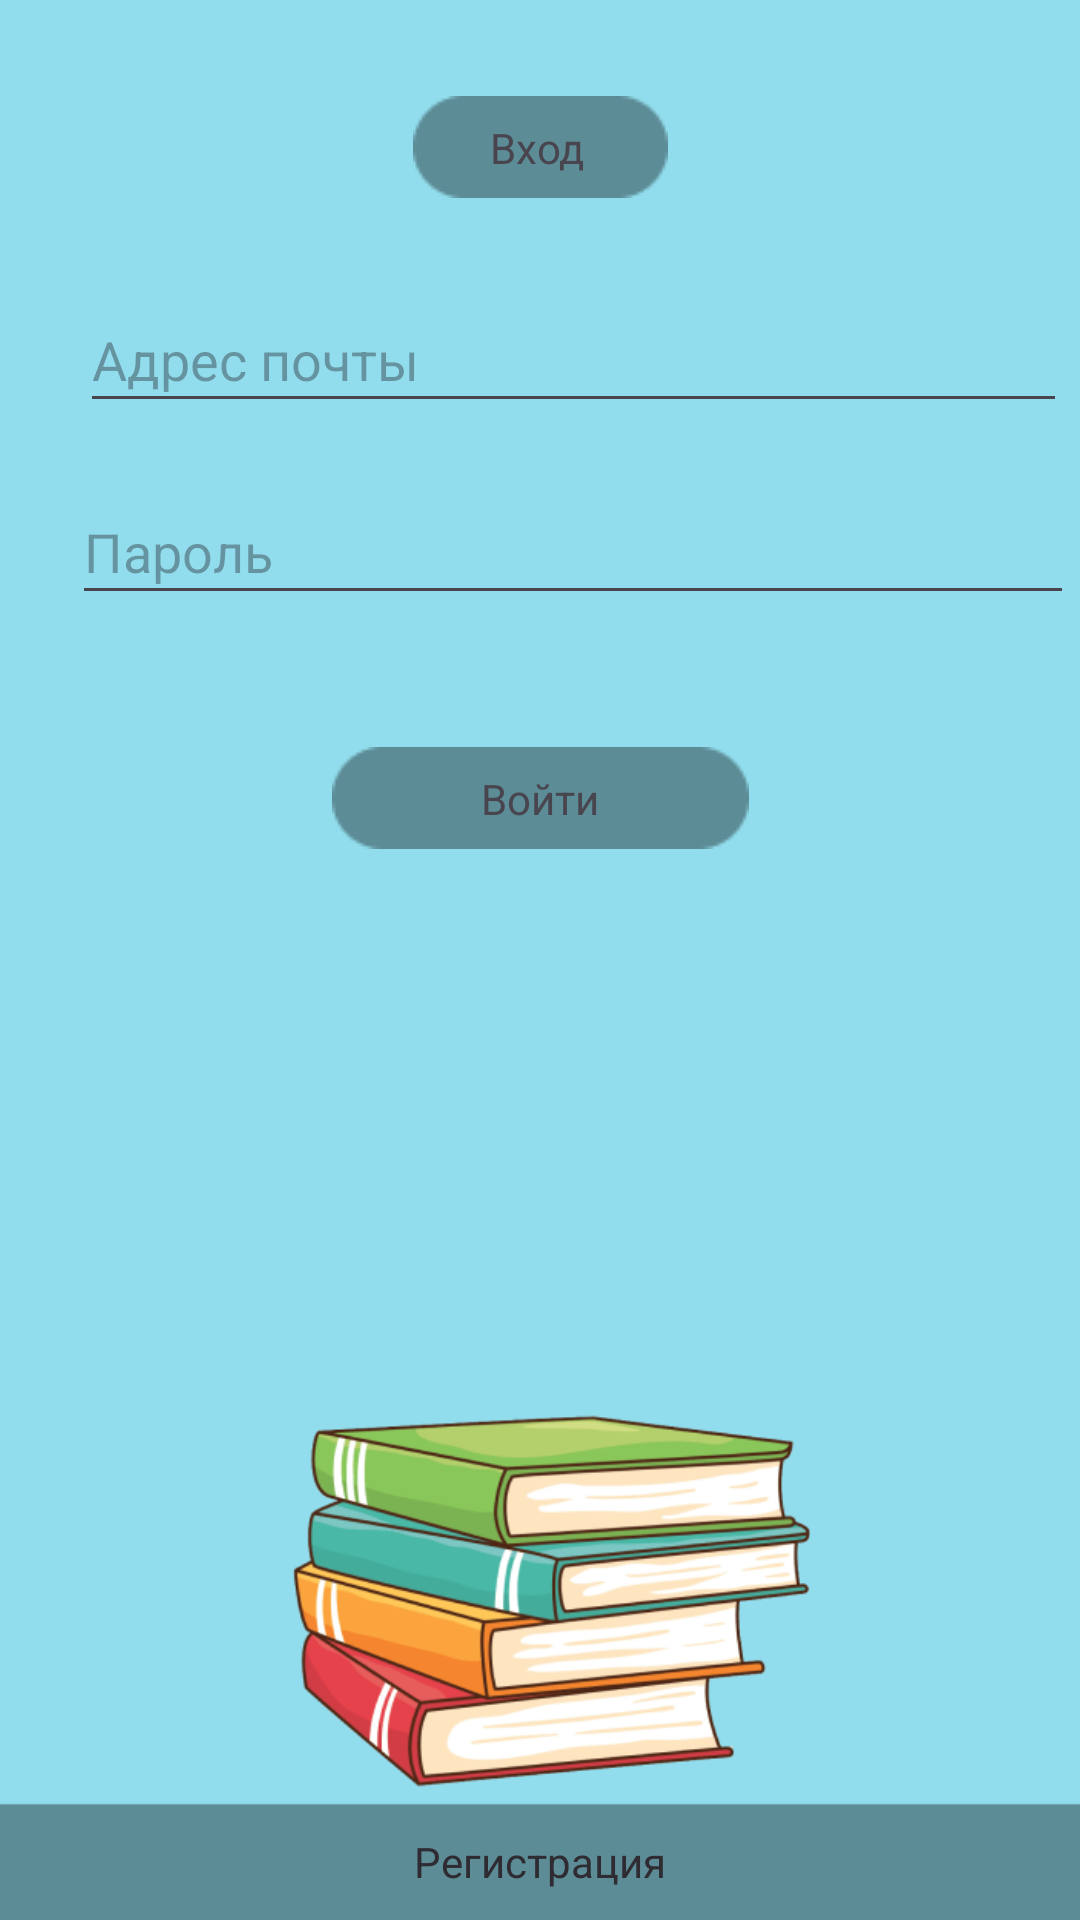

Android layout source for this screen:
<!-- AndroidManifest.xml: application theme Theme.Projecz -->
<!-- res/layout/login.xml -->
<?xml version="1.0" encoding="utf-8"?>
<androidx.constraintlayout.widget.ConstraintLayout xmlns:android="http://schemas.android.com/apk/res/android"
    xmlns:app="http://schemas.android.com/apk/res-auto"
    xmlns:tools="http://schemas.android.com/tools"
    android:layout_width="match_parent"
    android:layout_height="match_parent"
    android:background="#92DDED">

    <ImageView
        android:id="@+id/imageView"
        android:layout_width="wrap_content"
        android:layout_height="wrap_content"
        android:layout_marginTop="32dp"
        android:layout_marginBottom="183dp"
        android:visibility="visible"
        app:layout_constraintBottom_toTopOf="@+id/YourEmail"
        app:layout_constraintEnd_toEndOf="parent"
        app:layout_constraintHorizontal_bias="0.5"
        app:layout_constraintStart_toStartOf="parent"
        app:layout_constraintTop_toTopOf="parent"
        app:srcCompat="@drawable/_5" />

    <TextView
        android:id="@+id/textView3"
        android:layout_width="wrap_content"
        android:layout_height="wrap_content"
        android:text="@string/login"
        android:visibility="visible"
        app:layout_constraintBottom_toBottomOf="@+id/imageView"
        app:layout_constraintEnd_toEndOf="@+id/imageView"
        app:layout_constraintHorizontal_bias="0.481"
        app:layout_constraintStart_toStartOf="@+id/imageView"
        app:layout_constraintTop_toTopOf="@+id/imageView" />

    <ImageView
        android:id="@+id/imageView12"
        android:layout_width="334dp"
        android:layout_height="45dp"
        android:layout_marginStart="24dp"
        android:layout_marginTop="96dp"
        android:visibility="visible"
        app:layout_constraintStart_toStartOf="parent"
        app:layout_constraintTop_toTopOf="parent"
        app:srcCompat="@drawable/_4" />

    <ImageView
        android:id="@+id/imageView13"
        android:layout_width="331dp"
        android:layout_height="45dp"
        android:layout_marginStart="24dp"
        android:layout_marginTop="160dp"
        android:visibility="visible"
        app:layout_constraintStart_toStartOf="parent"
        app:layout_constraintTop_toTopOf="parent"
        app:srcCompat="@drawable/_4" />

    <EditText
        android:id="@+id/login"
        android:layout_width="329dp"
        android:layout_height="45dp"
        android:ems="10"
        android:hint="@string/login1"
        android:inputType="text"
        android:visibility="visible"
        app:layout_constraintEnd_toEndOf="@+id/imageView12"
        app:layout_constraintStart_toStartOf="@+id/imageView12"
        app:layout_constraintTop_toTopOf="@+id/imageView12" />

    <TextView
        android:id="@+id/textView5"
        android:layout_width="wrap_content"
        android:layout_height="wrap_content"
        android:onClick="GoToRegister"
        android:text="@string/login3"
        android:visibility="visible"
        app:layout_constraintBottom_toBottomOf="@+id/imageView22"
        app:layout_constraintEnd_toEndOf="parent"
        app:layout_constraintHorizontal_bias="0.5"
        app:layout_constraintStart_toStartOf="parent"
        app:layout_constraintTop_toTopOf="@+id/imageView22" />

    <EditText
        android:id="@+id/password"
        android:layout_width="334dp"
        android:layout_height="45dp"
        android:ems="10"
        android:hint="@string/login2"
        android:inputType="textPassword"
        android:visibility="visible"
        app:layout_constraintEnd_toEndOf="@+id/imageView13"
        app:layout_constraintHorizontal_bias="0.0"
        app:layout_constraintStart_toStartOf="@+id/imageView13"
        app:layout_constraintTop_toTopOf="@+id/imageView13" />

    <ImageView
        android:id="@+id/imageView20"
        android:layout_width="wrap_content"
        android:layout_height="wrap_content"
        android:layout_marginTop="44dp"
        android:onClick="LogIn"
        android:visibility="visible"
        app:layout_constraintEnd_toEndOf="parent"
        app:layout_constraintHorizontal_bias="0.5"
        app:layout_constraintStart_toStartOf="parent"
        app:layout_constraintTop_toBottomOf="@+id/imageView13"
        app:srcCompat="@drawable/_2" />

    <TextView
        android:id="@+id/textView"
        android:layout_width="wrap_content"
        android:layout_height="wrap_content"
        android:onClick="LogIn"
        android:text="@string/login4"
        android:visibility="visible"
        app:layout_constraintBottom_toBottomOf="@+id/imageView20"
        app:layout_constraintEnd_toEndOf="parent"
        app:layout_constraintHorizontal_bias="0.5"
        app:layout_constraintStart_toStartOf="parent"
        app:layout_constraintTop_toTopOf="@+id/imageView20" />

    <ImageView
        android:id="@+id/imageView22"
        android:layout_width="379dp"
        android:layout_height="39dp"
        android:onClick="GoToRegister"
        android:visibility="visible"
        app:layout_constraintBottom_toBottomOf="parent"
        app:layout_constraintEnd_toEndOf="parent"
        app:layout_constraintStart_toStartOf="parent"
        app:srcCompat="@drawable/vxod" />

    <TextView
        android:id="@+id/YourEmail"
        android:layout_width="wrap_content"
        android:layout_height="wrap_content"
        android:layout_marginTop="268dp"
        android:text="TextView"
        android:visibility="gone"
        app:layout_constraintEnd_toEndOf="parent"
        app:layout_constraintHorizontal_bias="0.498"
        app:layout_constraintStart_toStartOf="parent"
        app:layout_constraintTop_toBottomOf="@+id/imageView" />

    <ImageView
        android:id="@+id/StartButton"
        android:layout_width="wrap_content"
        android:layout_height="wrap_content"
        android:layout_marginTop="32dp"
        android:visibility="gone"
        app:layout_constraintEnd_toEndOf="parent"
        app:layout_constraintHorizontal_bias="0.5"
        app:layout_constraintStart_toStartOf="parent"
        app:layout_constraintTop_toBottomOf="@+id/YourEmail"
        app:srcCompat="@drawable/_5" />

    <ImageView
        android:id="@+id/startButton2"
        android:layout_width="wrap_content"
        android:layout_height="wrap_content"
        android:layout_marginTop="84dp"
        android:visibility="gone"
        app:layout_constraintEnd_toEndOf="parent"
        app:layout_constraintStart_toStartOf="parent"
        app:layout_constraintTop_toBottomOf="@+id/YourEmail"
        app:srcCompat="@drawable/_5" />

    <TextView
        android:id="@+id/StartText"
        android:layout_width="wrap_content"
        android:layout_height="wrap_content"
        android:onClick="LogInSavedUser"
        android:text="@string/login4"
        android:visibility="gone"
        app:layout_constraintBottom_toBottomOf="@+id/StartButton"
        app:layout_constraintEnd_toEndOf="@+id/StartButton"
        app:layout_constraintStart_toStartOf="@+id/StartButton"
        app:layout_constraintTop_toTopOf="@+id/StartButton" />

    <ImageView
        android:id="@+id/SomeImageDes"
        android:layout_width="269dp"
        android:layout_height="150dp"
        android:layout_marginTop="50dp"
        android:visibility="gone"
        app:layout_constraintEnd_toEndOf="parent"
        app:layout_constraintHorizontal_bias="0.5"
        app:layout_constraintStart_toStartOf="parent"
        app:layout_constraintTop_toBottomOf="@+id/bLogOut"
        app:srcCompat="@drawable/knigi" />

    <TextView
        android:id="@+id/bLogOut"
        android:layout_width="wrap_content"
        android:layout_height="wrap_content"
        android:layout_marginTop="32dp"
        android:onClick="LogOut"
        android:text="@string/LogOut"
        android:visibility="gone"
        app:layout_constraintEnd_toEndOf="parent"
        app:layout_constraintStart_toStartOf="parent"
        app:layout_constraintTop_toBottomOf="@+id/StartText" />

    <ImageView
        android:id="@+id/knigi2"
        android:layout_width="208dp"
        android:layout_height="189dp"
        android:visibility="visible"
        app:layout_constraintBottom_toTopOf="@+id/imageView22"
        app:layout_constraintEnd_toEndOf="parent"
        app:layout_constraintHorizontal_bias="0.5"
        app:layout_constraintStart_toStartOf="parent"
        app:srcCompat="@drawable/knigi2" />

</androidx.constraintlayout.widget.ConstraintLayout>
<!-- resources referenced by this layout -->
<resources>
  <!-- drawable _2: png bitmap (drawable, 586 bytes) -->
  <!-- drawable _5: png bitmap (drawable, 565 bytes) -->
  <!-- drawable knigi: png bitmap (drawable, 92603 bytes) -->
  <!-- drawable knigi2: png bitmap (drawable, 79807 bytes) -->
  <!-- drawable vxod: png bitmap (drawable, 853 bytes) -->
  <string name="LogOut">Выйти</string>
  <string name="login">Вход</string>
  <string name="login1">Адрес почты</string>
  <string name="login2">Пароль</string>
  <string name="login3">Регистрация</string>
  <string name="login4">Войти</string>
  <style name="Theme.Projecz" parent="Base.Theme.Projecz" />
  <style name="Base.Theme.Projecz" parent="Theme.Material3.DayNight.NoActionBar">
          
          
      </style>
</resources>
